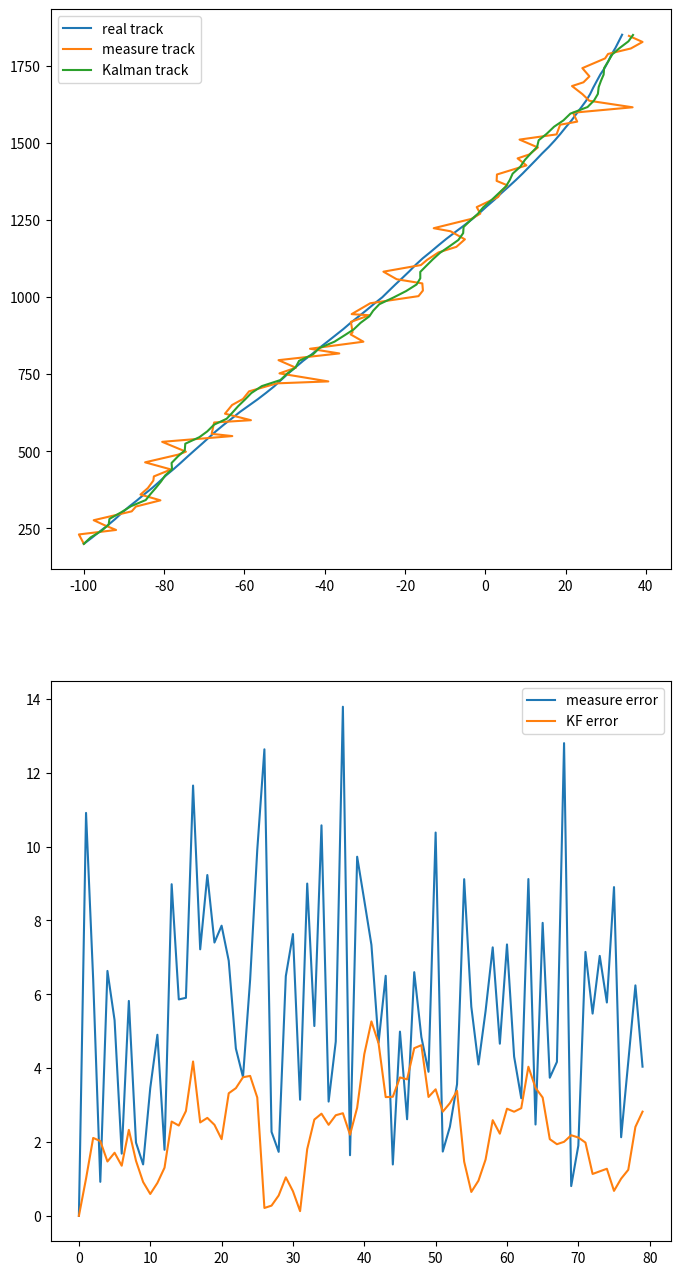

This figure's Python source:
#!/usr/bin/env python
# -*- coding:utf-8 -*-
# @FileName  :LinerKalmanGPS.py
# @Time      :2022/9/20 10:36 AM
# [redacted]
"""
就是cv模型
"""
import numpy as np
from matplotlib import pyplot as plt

# 参数
dt = 1  # 雷达扫描时间
T = 80 // dt  # 总的采样次数
F = np.array([[1, dt, 0, 0], [0, 1, 0, 0], [0, 0, 1, dt], [0, 0, 0, 1]])  # 状态转移矩阵
H = np.array([[1, 0, 0, 0], [0, 0, 1, 0]])  # 观测矩阵
delta_w = 1e-2  # 关于过程噪声大小的参数
Q = delta_w * np.diag([0.5, 1, 0.5, 1])  # 过程噪声协方差
R = 20 * np.eye(2)  # 量测噪声协方差
W = np.dot(np.sqrt(Q), np.random.randn(4, T))  # 过程噪声
V = np.dot(np.sqrt(R), np.random.randn(2, T))  # 量测噪声

# 准备工作
X = np.zeros([4, T])  # 真实速度位置
X[:, 0] = [-100, 2, 200, 20]
Z = np.zeros([2, T])  # 观测速度位置
Z[:, 0] = X[[0, 2], 0]
Xkf = np.zeros([4, T])
Xkf[:, 0] = X[:, 0]
P = np.eye(4)

# 循环
for k in range(1, T):
    # 自身运动的迭代
    X[:, k] = np.dot(F, X[:, k - 1]) + W[:, k]

    # 量测过程
    Z[:, k] = np.dot(H, X[:, k]) + V[:, k]

    # Kalman滤波过程
    Xpre = np.dot(F, Xkf[:, k - 1])
    Ppre = np.dot(np.dot(F, P), F.transpose()) + Q
    K = np.dot(np.dot(Ppre, H.transpose()), np.linalg.inv(np.dot(np.dot(H, Ppre), H.transpose()) + R))
    Xkf[:, k] = Xpre + np.dot(K, (Z[:, k] - np.dot(H, Xpre)))
    P = np.dot(np.eye(4) - np.dot(K, H), Ppre)

Err_measure = np.sqrt(np.sum((Z - X[[0, 2], :]) ** 2, axis=0))
Err_filter = np.sqrt(np.sum((Xkf[[0, 2], :] - X[[0, 2], :]) ** 2, axis=0))

plt.figure(figsize=8*np.array([1,2]))
plt.subplot(2,1,1)
plt.plot(X[0],X[2],label="real track")
plt.plot(Z[0],Z[1],label="measure track")
plt.plot(Xkf[0],Xkf[2],label="Kalman track")
plt.legend()

plt.subplot(2,1,2)
plt.plot(Err_measure,label="measure error")
plt.plot(Err_filter,label="KF error")
# plt.plot(Xkf[0],Xkf[2],label="Kalman track")
plt.legend()
plt.show()